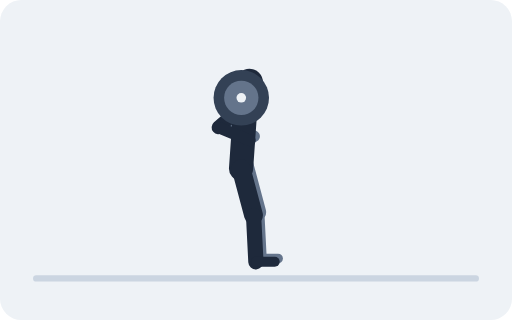
t = 0.00 s
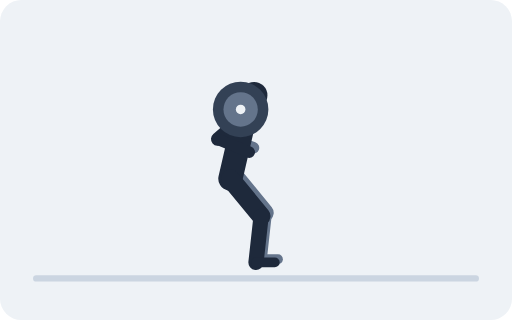
t = 0.67 s
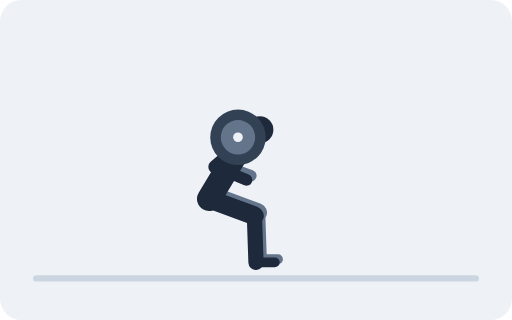
t = 1.33 s
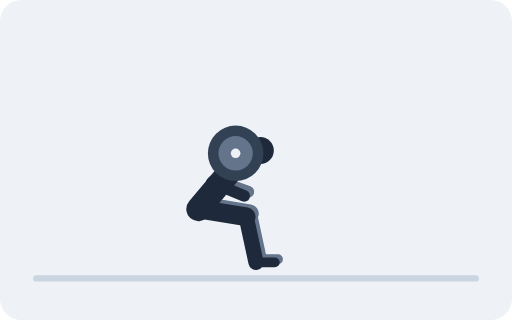
t = 2.00 s
t = 2.67 s: frame unchanged from t = 1.33 s, image omitted
t = 3.33 s: frame unchanged from t = 0.67 s, image omitted

The animated SVG that drew these frames (rendered in a browser with its animation timeline set to each time). Animation: 50 SMIL elements (animate=50); one cycle of 4.00 s, repeats indefinitely.

<svg xmlns="http://www.w3.org/2000/svg" viewBox="0 0 480 300" role="img"><title>Barbell Back Squat</title><rect width="480" height="300" rx="20" fill="#EEF2F6"/><line x1="34" y1="261" x2="446" y2="261" stroke="#CBD5E1" stroke-width="6" stroke-linecap="round"/><line stroke="#64748B" stroke-width="17.6" stroke-linecap="round"><animate attributeName="x1" dur="4s" repeatCount="indefinite" values="229;228.3;226.3;223.1;219;214.2;209;203.8;199;194.9;191.7;189.7;189;189.7;191.7;194.9;199;203.8;209;214.2;219;223.1;226.3;228.3;229"/><animate attributeName="y1" dur="4s" repeatCount="indefinite" values="155;155.6;157.5;160.6;164.5;169.1;174;178.9;183.5;187.4;190.5;192.4;193;192.4;190.5;187.4;183.5;178.9;174;169.1;164.5;160.6;157.5;155.6;155"/><animate attributeName="x2" dur="4s" repeatCount="indefinite" values="240.7;240.4;244;246.5;247.8;247.8;246.5;244.3;241.5;238.6;236.1;234.4;233.8;234.4;236.1;238.6;241.5;244.3;246.5;247.8;247.8;246.5;244;240.4;240.7"/><animate attributeName="y2" dur="4s" repeatCount="indefinite" values="198.8;199.4;199.3;199.5;199.6;199.6;199.5;199.3;199.3;199.5;199.9;200.2;200.3;200.2;199.9;199.5;199.3;199.3;199.5;199.6;199.6;199.5;199.3;199.4;198.8"/></line><line stroke="#64748B" stroke-width="14.3" stroke-linecap="round"><animate attributeName="x1" dur="4s" repeatCount="indefinite" values="240.7;240.4;244;246.5;247.8;247.8;246.5;244.3;241.5;238.6;236.1;234.4;233.8;234.4;236.1;238.6;241.5;244.3;246.5;247.8;247.8;246.5;244;240.4;240.7"/><animate attributeName="y1" dur="4s" repeatCount="indefinite" values="198.8;199.4;199.3;199.5;199.6;199.6;199.5;199.3;199.3;199.5;199.9;200.2;200.3;200.2;199.9;199.5;199.3;199.3;199.5;199.6;199.6;199.5;199.3;199.4;198.8"/><animate attributeName="x2" dur="4s" repeatCount="indefinite" values="242.9;243;243;243;243;243;243;243;243;243;243;243;243;243;243;243;243;243;243;243;243;243;243;243;242.9"/><animate attributeName="y2" dur="4s" repeatCount="indefinite" values="242.4;243;243;243;243;243;243;243;243;243;243;243;243;243;243;243;243;243;243;243;243;243;243;243;242.4"/></line><line x2="260.6" stroke="#64748B" stroke-width="9.2" stroke-linecap="round"><animate attributeName="x1" dur="4s" repeatCount="indefinite" values="242.9;243;243;243;243;243;243;243;243;243;243;243;243;243;243;243;243;243;243;243;243;243;243;243;242.9"/><animate attributeName="y1" dur="4s" repeatCount="indefinite" values="242.4;243;243;243;243;243;243;243;243;243;243;243;243;243;243;243;243;243;243;243;243;243;243;243;242.4"/><animate attributeName="y2" dur="4s" repeatCount="indefinite" values="242.4;243;243;243;243;243;243;243;243;243;243;243;243;243;243;243;243;243;243;243;243;243;243;243;242.4"/></line><line stroke="#64748B" stroke-width="12.6" stroke-linecap="round"><animate attributeName="x1" dur="4s" repeatCount="indefinite" values="233.2;233.2;233.1;232.9;232.6;232.2;231.7;231;230.1;229.3;228.6;228.1;227.9;228.1;228.6;229.3;230.1;231;231.7;232.2;232.6;232.9;233.1;233.2;233.2"/><animate attributeName="y1" dur="4s" repeatCount="indefinite" values="94.7;95.4;97.4;100.9;105.6;111.4;117.9;124.9;131.7;137.7;142.5;145.6;146.7;145.6;142.5;137.7;131.7;124.9;117.9;111.4;105.6;100.9;97.4;95.4;94.7"/><animate attributeName="x2" dur="4s" repeatCount="indefinite" values="208.1;208.1;208;207.8;207.5;207.1;206.6;205.9;205.1;204.2;203.5;203;202.8;203;203.5;204.2;205.1;205.9;206.6;207.1;207.5;207.8;208;208.1;208.1"/><animate attributeName="y2" dur="4s" repeatCount="indefinite" values="117;117.7;119.8;123.2;127.9;133.7;140.3;147.2;154;160.1;164.9;168;169;168;164.9;160.1;154;147.2;140.3;133.7;127.9;123.2;119.8;117.7;117"/></line><line stroke="#64748B" stroke-width="10.9" stroke-linecap="round"><animate attributeName="x1" dur="4s" repeatCount="indefinite" values="208.1;208.1;208;207.8;207.5;207.1;206.6;205.9;205.1;204.2;203.5;203;202.8;203;203.5;204.2;205.1;205.9;206.6;207.1;207.5;207.8;208;208.1;208.1"/><animate attributeName="y1" dur="4s" repeatCount="indefinite" values="117;117.7;119.8;123.2;127.9;133.7;140.3;147.2;154;160.1;164.9;168;169;168;164.9;160.1;154;147.2;140.3;133.7;127.9;123.2;119.8;117.7;117"/><animate attributeName="x2" dur="4s" repeatCount="indefinite" values="238.2;238.2;238.1;237.9;237.6;237.2;236.7;236;235.1;234.3;233.6;233.1;232.9;233.1;233.6;234.3;235.1;236;236.7;237.2;237.6;237.9;238.1;238.2;238.2"/><animate attributeName="y2" dur="4s" repeatCount="indefinite" values="127.7;128.4;130.4;133.9;138.6;144.4;150.9;157.9;164.7;170.7;175.5;178.6;179.7;178.6;175.5;170.7;164.7;157.9;150.9;144.4;138.6;133.9;130.4;128.4;127.7"/></line><line stroke="#1E293B" stroke-width="22.7" stroke-linecap="round"><animate attributeName="x1" dur="4s" repeatCount="indefinite" values="226;225.3;223.3;220.1;216;211.2;206;200.8;196;191.9;188.7;186.7;186;186.7;188.7;191.9;196;200.8;206;211.2;216;220.1;223.3;225.3;226"/><animate attributeName="y1" dur="4s" repeatCount="indefinite" values="158;158.6;160.5;163.6;167.5;172.1;177;181.9;186.5;190.4;193.5;195.4;196;195.4;193.5;190.4;186.5;181.9;177;172.1;167.5;163.6;160.5;158.6;158"/><animate attributeName="x2" dur="4s" repeatCount="indefinite" values="230.2;230.2;230.1;229.9;229.6;229.2;228.7;228;227.1;226.3;225.6;225.1;224.9;225.1;225.6;226.3;227.1;228;228.7;229.2;229.6;229.9;230.1;230.2;230.2"/><animate attributeName="y2" dur="4s" repeatCount="indefinite" values="97.7;98.4;100.4;103.9;108.6;114.4;120.9;127.9;134.7;140.7;145.5;148.6;149.7;148.6;145.5;140.7;134.7;127.9;120.9;114.4;108.6;103.9;100.4;98.4;97.7"/></line><circle r="12.6" fill="#1E293B"><animate attributeName="cx" dur="4s" repeatCount="indefinite" values="233.9;234.2;235.1;236.4;238.1;239.9;241.6;242.9;243.7;244.1;244.2;244.1;244.1;244.1;244.2;244.1;243.7;242.9;241.6;239.9;238.1;236.4;235.1;234.2;233.9"/><animate attributeName="cy" dur="4s" repeatCount="indefinite" values="77;77.7;80;83.9;89.4;96.3;104.4;113.1;121.7;129.5;135.8;139.7;141.1;139.7;135.8;129.5;121.7;113.1;104.4;96.3;89.4;83.9;80;77.7;77"/></circle><line stroke="#1E293B" stroke-width="17.6" stroke-linecap="round"><animate attributeName="x1" dur="4s" repeatCount="indefinite" values="226;225.3;223.3;220.1;216;211.2;206;200.8;196;191.9;188.7;186.7;186;186.7;188.7;191.9;196;200.8;206;211.2;216;220.1;223.3;225.3;226"/><animate attributeName="y1" dur="4s" repeatCount="indefinite" values="158;158.6;160.5;163.6;167.5;172.1;177;181.9;186.5;190.4;193.5;195.4;196;195.4;193.5;190.4;186.5;181.9;177;172.1;167.5;163.6;160.5;158.6;158"/><animate attributeName="x2" dur="4s" repeatCount="indefinite" values="237.7;237.4;241;243.5;244.8;244.8;243.5;241.3;238.5;235.6;233.1;231.4;230.8;231.4;233.1;235.6;238.5;241.3;243.5;244.8;244.8;243.5;241;237.4;237.7"/><animate attributeName="y2" dur="4s" repeatCount="indefinite" values="201.8;202.4;202.3;202.5;202.6;202.6;202.5;202.3;202.3;202.5;202.9;203.2;203.3;203.2;202.9;202.5;202.3;202.3;202.5;202.6;202.6;202.5;202.3;202.4;201.8"/></line><line stroke="#1E293B" stroke-width="14.3" stroke-linecap="round"><animate attributeName="x1" dur="4s" repeatCount="indefinite" values="237.7;237.4;241;243.5;244.8;244.8;243.5;241.3;238.5;235.6;233.1;231.4;230.8;231.4;233.1;235.6;238.5;241.3;243.5;244.8;244.8;243.5;241;237.4;237.7"/><animate attributeName="y1" dur="4s" repeatCount="indefinite" values="201.8;202.4;202.3;202.5;202.6;202.6;202.5;202.3;202.3;202.5;202.9;203.2;203.3;203.2;202.9;202.5;202.3;202.3;202.5;202.6;202.6;202.5;202.3;202.4;201.8"/><animate attributeName="x2" dur="4s" repeatCount="indefinite" values="239.9;240;240;240;240;240;240;240;240;240;240;240;240;240;240;240;240;240;240;240;240;240;240;240;239.9"/><animate attributeName="y2" dur="4s" repeatCount="indefinite" values="245.4;246;246;246;246;246;246;246;246;246;246;246;246;246;246;246;246;246;246;246;246;246;246;246;245.4"/></line><line x2="257.6" stroke="#1E293B" stroke-width="9.2" stroke-linecap="round"><animate attributeName="x1" dur="4s" repeatCount="indefinite" values="239.9;240;240;240;240;240;240;240;240;240;240;240;240;240;240;240;240;240;240;240;240;240;240;240;239.9"/><animate attributeName="y1" dur="4s" repeatCount="indefinite" values="245.4;246;246;246;246;246;246;246;246;246;246;246;246;246;246;246;246;246;246;246;246;246;246;246;245.4"/><animate attributeName="y2" dur="4s" repeatCount="indefinite" values="245.4;246;246;246;246;246;246;246;246;246;246;246;246;246;246;246;246;246;246;246;246;246;246;246;245.4"/></line><line stroke="#1E293B" stroke-width="12.6" stroke-linecap="round"><animate attributeName="x1" dur="4s" repeatCount="indefinite" values="230.2;230.2;230.1;229.9;229.6;229.2;228.7;228;227.1;226.3;225.6;225.1;224.9;225.1;225.6;226.3;227.1;228;228.7;229.2;229.6;229.9;230.1;230.2;230.2"/><animate attributeName="y1" dur="4s" repeatCount="indefinite" values="97.7;98.4;100.4;103.9;108.6;114.4;120.9;127.9;134.7;140.7;145.5;148.6;149.7;148.6;145.5;140.7;134.7;127.9;120.9;114.4;108.6;103.9;100.4;98.4;97.7"/><animate attributeName="x2" dur="4s" repeatCount="indefinite" values="204.7;204.7;204.6;204.4;204.1;203.7;203.1;202.4;201.6;200.8;200.1;199.5;199.4;199.5;200.1;200.8;201.6;202.4;203.1;203.7;204.1;204.4;204.6;204.7;204.7"/><animate attributeName="y2" dur="4s" repeatCount="indefinite" values="119.5;120.2;122.3;125.7;130.4;136.2;142.8;149.7;156.5;162.6;167.4;170.5;171.5;170.5;167.4;162.6;156.5;149.7;142.8;136.2;130.4;125.7;122.3;120.2;119.5"/></line><line stroke="#1E293B" stroke-width="10.9" stroke-linecap="round"><animate attributeName="x1" dur="4s" repeatCount="indefinite" values="204.7;204.7;204.6;204.4;204.1;203.7;203.1;202.4;201.6;200.8;200.1;199.5;199.4;199.5;200.1;200.8;201.6;202.4;203.1;203.7;204.1;204.4;204.6;204.7;204.7"/><animate attributeName="y1" dur="4s" repeatCount="indefinite" values="119.5;120.2;122.3;125.7;130.4;136.2;142.8;149.7;156.5;162.6;167.4;170.5;171.5;170.5;167.4;162.6;156.5;149.7;142.8;136.2;130.4;125.7;122.3;120.2;119.5"/><animate attributeName="x2" dur="4s" repeatCount="indefinite" values="234.2;234.2;234.1;233.9;233.6;233.2;232.7;232;231.1;230.3;229.6;229.1;228.9;229.1;229.6;230.3;231.1;232;232.7;233.2;233.6;233.9;234.1;234.2;234.2"/><animate attributeName="y2" dur="4s" repeatCount="indefinite" values="131.7;132.4;134.4;137.9;142.6;148.4;154.9;161.9;168.7;174.7;179.5;182.6;183.7;182.6;179.5;174.7;168.7;161.9;154.9;148.4;142.6;137.9;134.4;132.4;131.7"/></line><circle r="26" fill="#334155"><animate attributeName="cx" dur="4s" repeatCount="indefinite" values="226.2;226.2;226.1;225.9;225.6;225.2;224.7;224;223.1;222.3;221.6;221.1;220.9;221.1;221.6;222.3;223.1;224;224.7;225.2;225.6;225.9;226.1;226.2;226.2"/><animate attributeName="cy" dur="4s" repeatCount="indefinite" values="91.7;92.4;94.4;97.9;102.6;108.4;114.9;121.9;128.7;134.7;139.5;142.6;143.7;142.6;139.5;134.7;128.7;121.9;114.9;108.4;102.6;97.9;94.4;92.4;91.7"/></circle><circle r="16.1" fill="#64748B"><animate attributeName="cx" dur="4s" repeatCount="indefinite" values="226.2;226.2;226.1;225.9;225.6;225.2;224.7;224;223.1;222.3;221.6;221.1;220.9;221.1;221.6;222.3;223.1;224;224.7;225.2;225.6;225.9;226.1;226.2;226.2"/><animate attributeName="cy" dur="4s" repeatCount="indefinite" values="91.7;92.4;94.4;97.9;102.6;108.4;114.9;121.9;128.7;134.7;139.5;142.6;143.7;142.6;139.5;134.7;128.7;121.9;114.9;108.4;102.6;97.9;94.4;92.4;91.7"/></circle><circle r="4.5" fill="#EEF2F6"><animate attributeName="cx" dur="4s" repeatCount="indefinite" values="226.2;226.2;226.1;225.9;225.6;225.2;224.7;224;223.1;222.3;221.6;221.1;220.9;221.1;221.6;222.3;223.1;224;224.7;225.2;225.6;225.9;226.1;226.2;226.2"/><animate attributeName="cy" dur="4s" repeatCount="indefinite" values="91.7;92.4;94.4;97.9;102.6;108.4;114.9;121.9;128.7;134.7;139.5;142.6;143.7;142.6;139.5;134.7;128.7;121.9;114.9;108.4;102.6;97.9;94.4;92.4;91.7"/></circle></svg>
